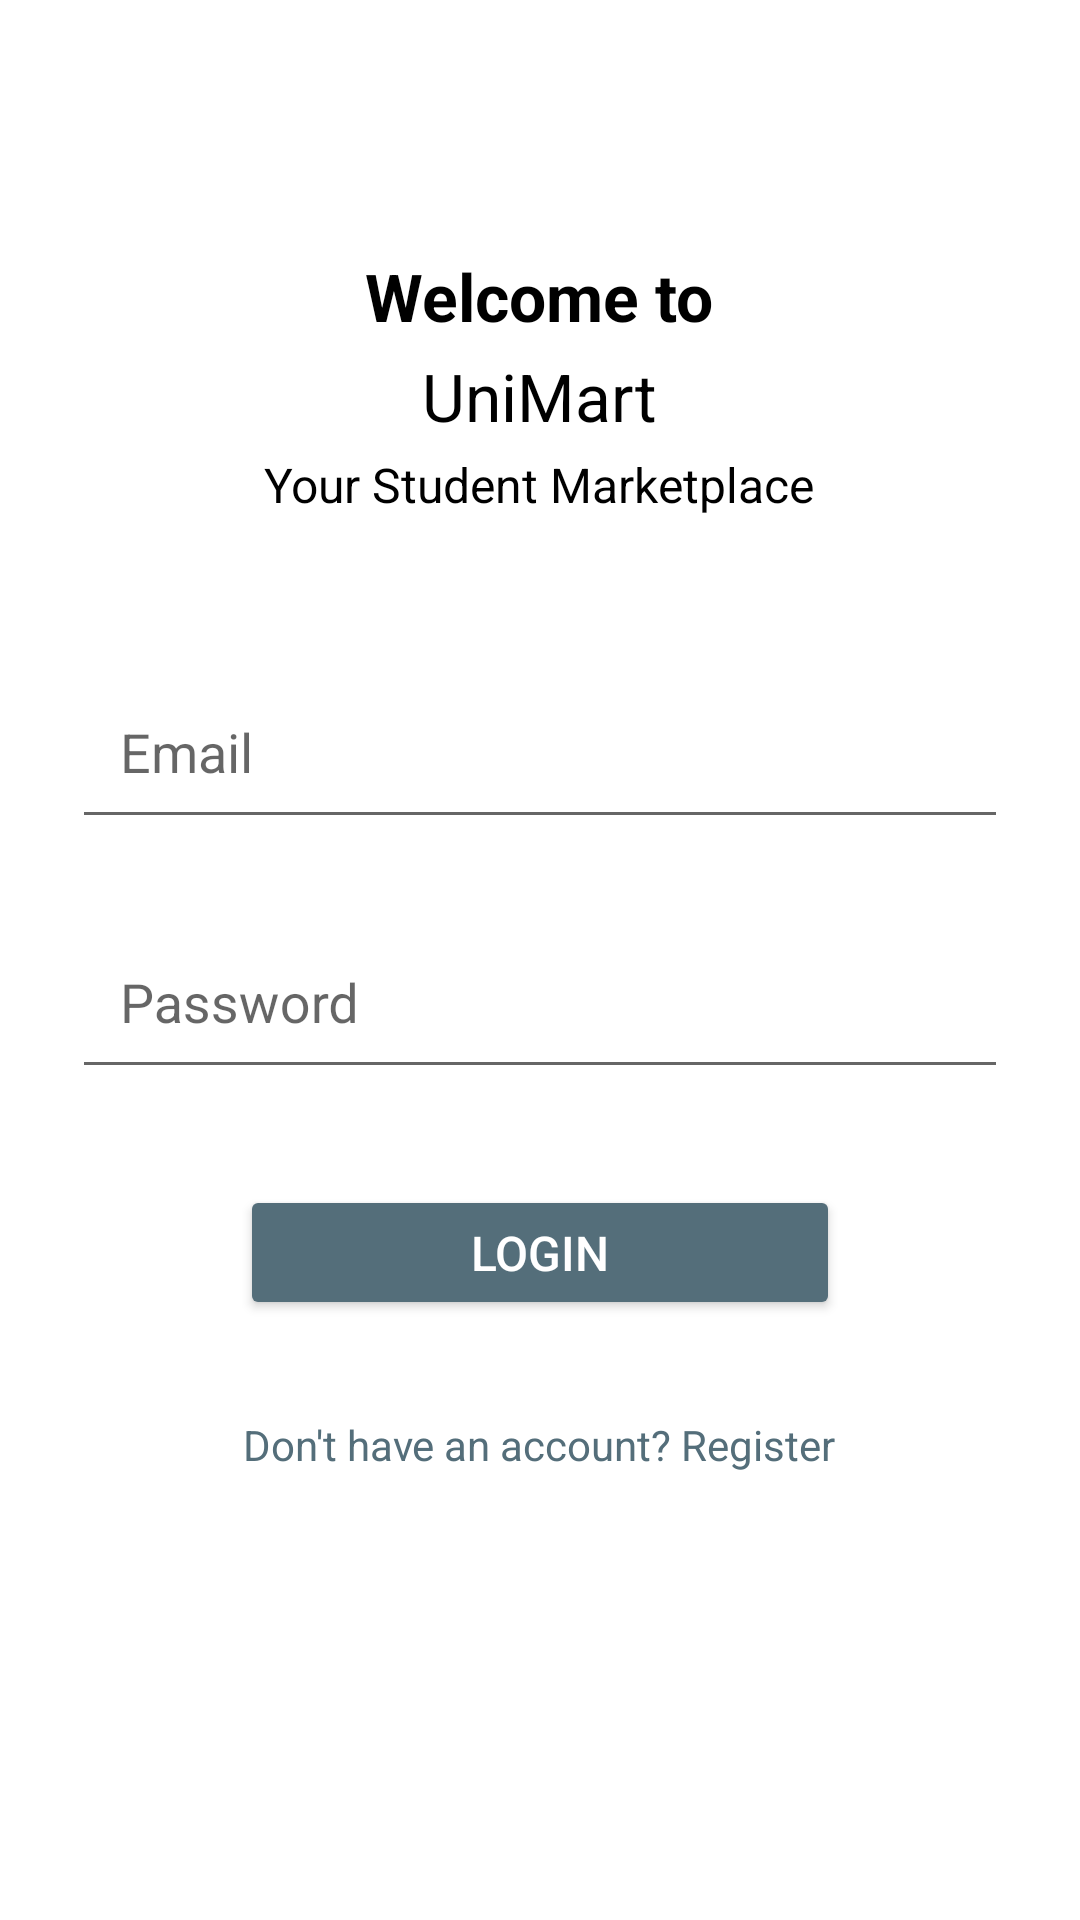

Reconstruct the res/layout file that produces this screen, plus the resources it refers to.
<!-- AndroidManifest.xml: application theme Theme.AppCompat.Light.DarkActionBar -->
<!-- res/layout/activity_login.xml -->
<?xml version="1.0" encoding="utf-8"?>
<ScrollView xmlns:android="http://schemas.android.com/apk/res/android"
    android:layout_width="match_parent"
    android:layout_height="match_parent"
    android:padding="24dp"
    android:background="@color/white">

    <LinearLayout
        android:layout_width="match_parent"
        android:layout_height="wrap_content"
        android:orientation="vertical"
        android:gravity="center">

        
        <TextView
            android:layout_width="wrap_content"
            android:layout_height="wrap_content"
            android:text="Welcome to"
            android:textSize="22sp"
            android:textColor="@color/black"
            android:textStyle="bold"
            android:gravity="center"
            android:layout_marginTop="60dp"
            android:layout_marginBottom="4dp" />

        <TextView
            android:layout_width="wrap_content"
            android:layout_height="wrap_content"
            android:text="UniMart"
            android:textSize="22sp"
            android:textColor="@color/black"
            android:gravity="center"
            android:layout_marginBottom="4dp" />

        <TextView
            android:layout_width="wrap_content"
            android:layout_height="wrap_content"
            android:text="Your Student Marketplace"
            android:textSize="16sp"
            android:textColor="@color/black"
            android:gravity="center"
            android:layout_marginBottom="40dp" />

        
        <com.google.android.material.textfield.TextInputLayout
            android:layout_width="match_parent"
            android:layout_height="wrap_content"
            android:layout_marginBottom="16dp">

            <com.google.android.material.textfield.TextInputEditText
                android:id="@+id/emailEditText"
                android:layout_width="match_parent"
                android:layout_height="wrap_content"
                android:hint="Email"
                android:textColor="@color/black"
                android:textColorHint="@color/black"
                android:inputType="textEmailAddress"
                android:padding="16dp" />

        </com.google.android.material.textfield.TextInputLayout>

        
        <com.google.android.material.textfield.TextInputLayout
            android:layout_width="match_parent"
            android:layout_height="wrap_content"
            android:layout_marginBottom="32dp">

            <com.google.android.material.textfield.TextInputEditText
                android:id="@+id/passwordEditText"
                android:layout_width="match_parent"
                android:layout_height="wrap_content"
                android:hint="Password"
                android:textColor="@color/black"
                android:textColorHint="@color/black"
                android:inputType="textPassword"
                android:padding="16dp" />

        </com.google.android.material.textfield.TextInputLayout>

        
        <Button
            android:id="@+id/loginButton"
            android:layout_width="200dp"
            android:layout_height="45dp"
            android:text="Login"
            android:textSize="16sp"
            android:textColor="@color/white"
            android:backgroundTint="@color/button_color"
            android:elevation="3dp"
            android:layout_marginBottom="24dp" />

        
        <TextView
            android:id="@+id/registerLink"
            android:layout_width="wrap_content"
            android:layout_height="wrap_content"
            android:text="Don't have an account? Register"
            android:textColor="@color/button_color"
            android:textSize="14sp"
            android:clickable="true"
            android:focusable="true"
            android:padding="8dp" />

    </LinearLayout>

</ScrollView>
<!-- resources referenced by this layout -->
<resources>
  <color name="black">#FF000000</color>
  <color name="button_color">#FF546E7A</color>
  <color name="white">#FFFFFFFF</color>
</resources>
